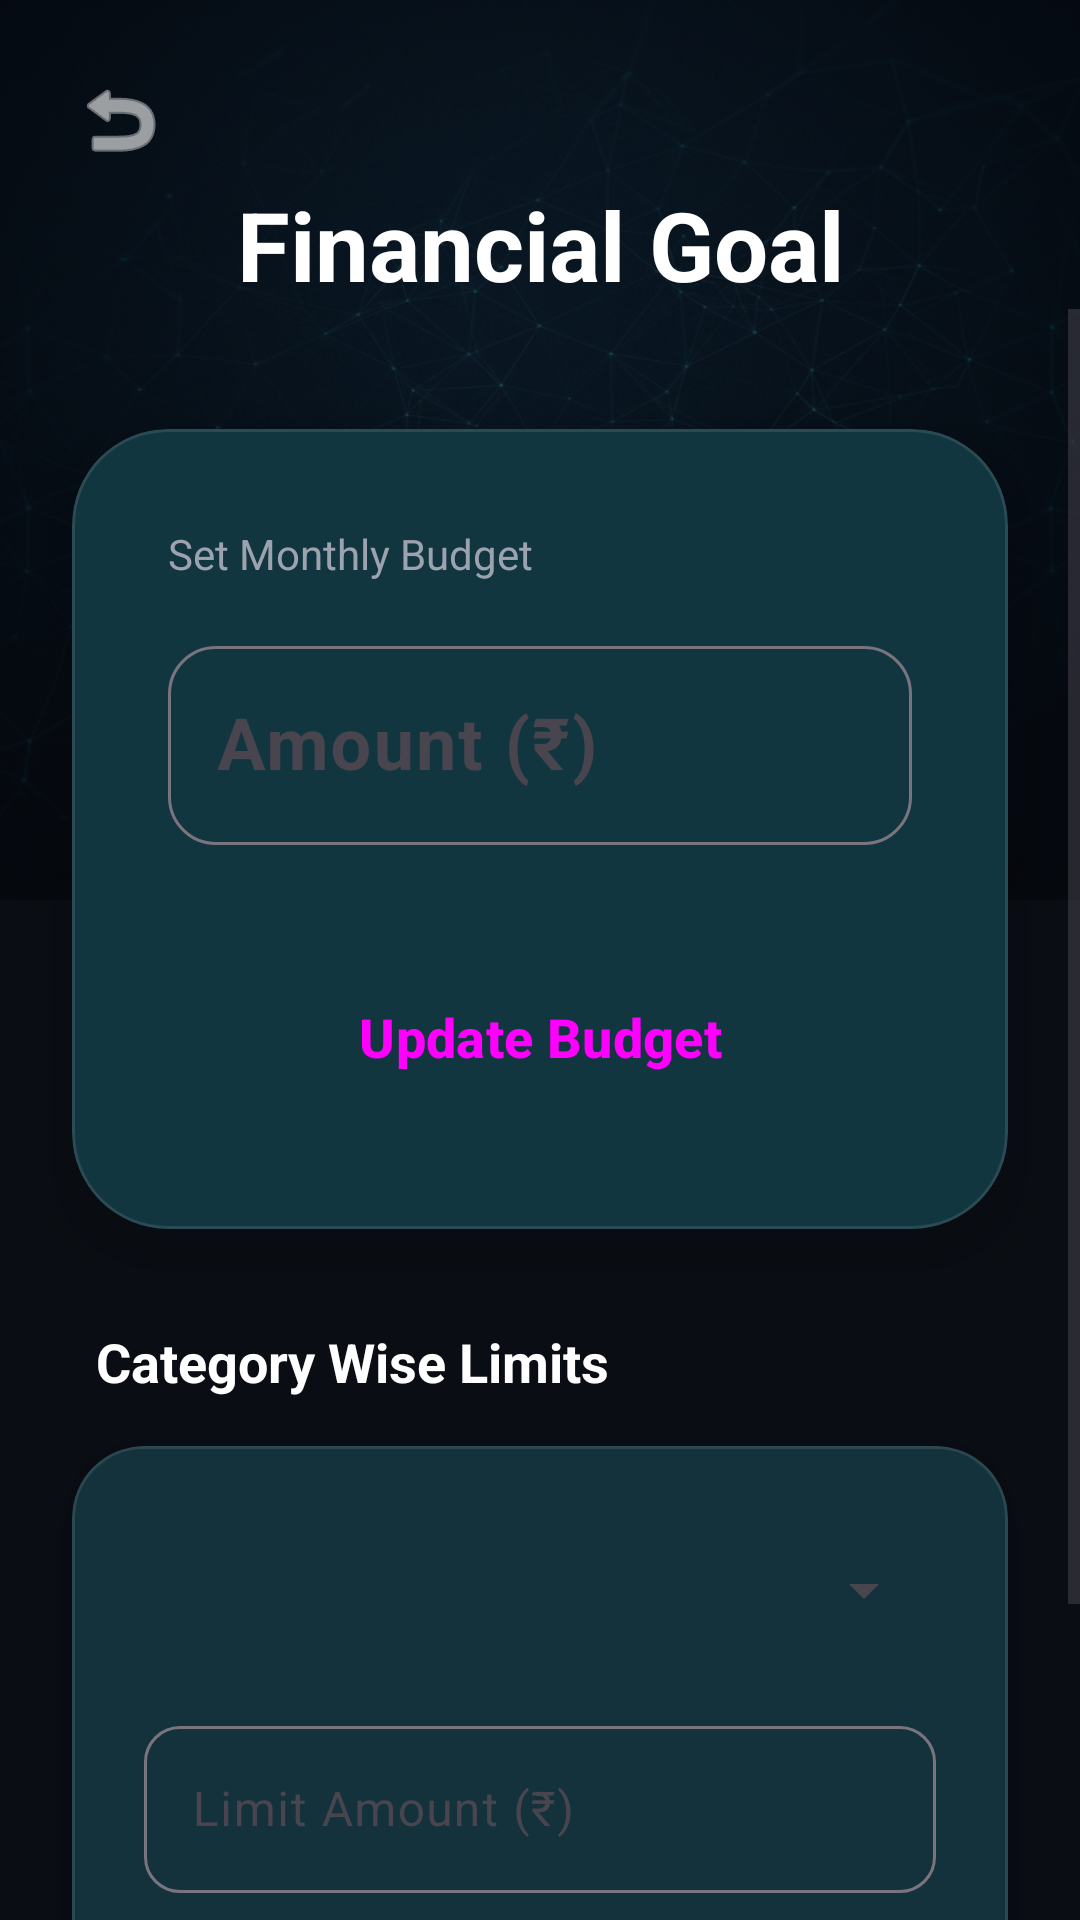

Here is an Android app screen rendered from its layout file. Give the layout XML and the strings, colors and styles it references.
<!-- AndroidManifest.xml: application theme Theme.SmartWallet -->
<!-- res/layout/activity_budget.xml -->
<?xml version="1.0" encoding="utf-8"?>
<androidx.constraintlayout.widget.ConstraintLayout
    xmlns:android="http://schemas.android.com/apk/res/android"
    xmlns:app="http://schemas.android.com/apk/res-auto"
    android:layout_width="match_parent"
    android:layout_height="match_parent"
    android:background="@color/background">

    <ImageView
        android:id="@+id/iv_bg_budget"
        android:layout_width="match_parent"
        android:layout_height="300dp"
        android:background="@drawable/premium_bg"
        android:alpha="0.4"
        app:layout_constraintTop_toTopOf="parent" />

    <ImageButton
        android:id="@+id/btn_back"
        android:layout_width="48dp"
        android:layout_height="48dp"
        android:layout_marginStart="16dp"
        android:layout_marginTop="16dp"
        android:background="?attr/selectableItemBackgroundBorderless"
        android:src="@android:drawable/ic_menu_revert"
        app:layout_constraintStart_toStartOf="parent"
        app:layout_constraintTop_toTopOf="parent"
        app:tint="@color/white" />

    <TextView
        android:id="@+id/tv_budget_title"
        android:layout_width="wrap_content"
        android:layout_height="wrap_content"
        android:layout_marginTop="60dp"
        android:text="Financial Goal"
        android:textColor="@color/white"
        android:textSize="32sp"
        android:textStyle="bold"
        app:layout_constraintEnd_toEndOf="parent"
        app:layout_constraintStart_toStartOf="parent"
        app:layout_constraintTop_toTopOf="parent" />

    <ScrollView
        android:layout_width="match_parent"
        android:layout_height="0dp"
        app:layout_constraintTop_toBottomOf="@id/tv_budget_title"
        app:layout_constraintBottom_toBottomOf="parent">

        <LinearLayout
            android:layout_width="match_parent"
            android:layout_height="wrap_content"
            android:orientation="vertical"
            android:paddingBottom="40dp">

            <com.google.android.material.card.MaterialCardView
                android:layout_width="match_parent"
                android:layout_height="wrap_content"
                android:layout_marginHorizontal="24dp"
                android:layout_marginTop="40dp"
                app:cardBackgroundColor="@color/surface"
                app:cardCornerRadius="32dp"
                app:cardElevation="12dp">

                <LinearLayout
                    android:layout_width="match_parent"
                    android:layout_height="wrap_content"
                    android:orientation="vertical"
                    android:padding="32dp">

                    <TextView
                        android:layout_width="wrap_content"
                        android:layout_height="wrap_content"
                        android:text="Set Monthly Budget"
                        android:textColor="@color/gray_light"
                        android:textSize="14sp" />

                    <com.google.android.material.textfield.TextInputLayout
                        android:id="@+id/til_budget"
                        style="@style/Widget.Material3.TextInputLayout.OutlinedBox"
                        android:layout_width="match_parent"
                        android:layout_height="wrap_content"
                        android:layout_marginTop="16dp"
                        android:hint="Amount (₹)"
                        app:boxCornerRadiusBottomEnd="16dp"
                        app:boxCornerRadiusBottomStart="16dp"
                        app:boxCornerRadiusTopEnd="16dp"
                        app:boxCornerRadiusTopStart="16dp"
                        app:prefixText="₹"
                        app:prefixTextColor="@color/primary">

                        <com.google.android.material.textfield.TextInputEditText
                            android:id="@+id/et_budget_amount"
                            android:layout_width="match_parent"
                            android:layout_height="wrap_content"
                            android:inputType="numberDecimal"
                            android:textColor="@color/white"
                            android:textSize="24sp"
                            android:textStyle="bold" />
                    </com.google.android.material.textfield.TextInputLayout>

                    <Button
                        android:id="@+id/btn_save_budget"
                        android:layout_width="match_parent"
                        android:layout_height="64dp"
                        android:layout_marginTop="32dp"
                        android:text="Update Budget"
                        android:textSize="18sp"
                        android:textStyle="bold"
                        app:cornerRadius="16dp" />

                </LinearLayout>
            </com.google.android.material.card.MaterialCardView>

            
            <TextView
                android:layout_width="wrap_content"
                android:layout_height="wrap_content"
                android:layout_marginStart="32dp"
                android:layout_marginTop="32dp"
                android:text="Category Wise Limits"
                android:textColor="@color/white"
                android:textSize="18sp"
                android:textStyle="bold" />

            <com.google.android.material.card.MaterialCardView
                android:layout_width="match_parent"
                android:layout_height="wrap_content"
                android:layout_marginHorizontal="24dp"
                android:layout_marginTop="16dp"
                app:cardBackgroundColor="@color/surface"
                app:cardCornerRadius="24dp"
                app:cardElevation="8dp"
                app:strokeColor="@color/glass_white"
                app:strokeWidth="1dp">

                <LinearLayout
                    android:layout_width="match_parent"
                    android:layout_height="wrap_content"
                    android:orientation="vertical"
                    android:padding="24dp">

                    <Spinner
                        android:id="@+id/spinner_limit_category"
                        android:layout_width="match_parent"
                        android:layout_height="wrap_content"
                        android:minHeight="48dp" />

                    <com.google.android.material.textfield.TextInputLayout
                        android:id="@+id/til_limit"
                        style="@style/Widget.Material3.TextInputLayout.OutlinedBox"
                        android:layout_width="match_parent"
                        android:layout_height="wrap_content"
                        android:layout_marginTop="16dp"
                        android:hint="Limit Amount (₹)"
                        app:boxCornerRadiusBottomEnd="12dp"
                        app:boxCornerRadiusBottomStart="12dp"
                        app:boxCornerRadiusTopEnd="12dp"
                        app:boxCornerRadiusTopStart="12dp">

                        <com.google.android.material.textfield.TextInputEditText
                            android:id="@+id/et_limit_amount"
                            android:layout_width="match_parent"
                            android:layout_height="wrap_content"
                            android:inputType="numberDecimal"
                            android:textColor="@color/white" />
                    </com.google.android.material.textfield.TextInputLayout>

                    <Button
                        android:id="@+id/btn_save_limit"
                        style="@style/Widget.Material3.Button.TonalButton"
                        android:layout_width="match_parent"
                        android:layout_height="56dp"
                        android:layout_marginTop="20dp"
                        android:text="Set Category Limit"
                        app:cornerRadius="12dp" />

                </LinearLayout>
            </com.google.android.material.card.MaterialCardView>

        </LinearLayout>
    </ScrollView>
</androidx.constraintlayout.widget.ConstraintLayout>
<!-- resources referenced by this layout -->
<resources>
  <color name="background">#0A0E14</color>
  <color name="glass_white">#1AFFFFFF</color>
  <color name="gray_light">#9CA3AF</color>
  <color name="primary">#00E5FF</color>
  <color name="surface">#161B22</color>
  <color name="white">#FFFFFF</color>
  <!-- drawable premium_bg: png bitmap (drawable, 492283 bytes) -->
  <style name="Theme.SmartWallet" parent="Theme.Material3.DayNight.NoActionBar">
          
          <item name="colorPrimary">@color/primary</item>
          <item name="colorOnPrimary">@color/on_primary</item>
          <item name="colorPrimaryContainer">@color/primary_dark</item>
          <item name="colorOnPrimaryContainer">@color/white</item>
  
          
          <item name="colorSecondary">@color/secondary</item>
          <item name="colorOnSecondary">@color/on_secondary</item>
  
          
          <item name="android:statusBarColor">@color/background</item>
          <item name="android:windowLightStatusBar">false</item>
  
          
          <item name="android:windowBackground">@color/background</item>
          <item name="colorSurface">@color/surface</item>
          <item name="colorOnSurface">@color/on_surface</item>
  
          
          <item name="android:navigationBarColor">@color/surface</item>
  
          
          <item name="materialCardViewStyle">@style/Widget.SmartWallet.CardView</item>
          <item name="buttonStyle">@style/Widget.SmartWallet.Button</item>
      </style>
  <color name="on_primary">#000000</color>
  <color name="primary_dark">#00B8D4</color>
  <color name="secondary">#7C4DFF</color>
  <color name="on_secondary">#FFFFFF</color>
  <color name="on_surface">#F3F4F6</color>
  <style name="Widget.SmartWallet.CardView" parent="Widget.Material3.CardView.Elevated">
          <item name="cardCornerRadius">24dp</item>
          <item name="cardElevation">8dp</item>
          <item name="cardBackgroundColor">@color/surface</item>
          <item name="strokeWidth">1dp</item>
          <item name="strokeColor">@color/glass_white</item>
      </style>
  <style name="Widget.SmartWallet.Button" parent="Widget.Material3.Button">
          <item name="cornerRadius">16dp</item>
          <item name="android:insetTop">0dp</item>
          <item name="android:insetBottom">0dp</item>
      </style>
</resources>
